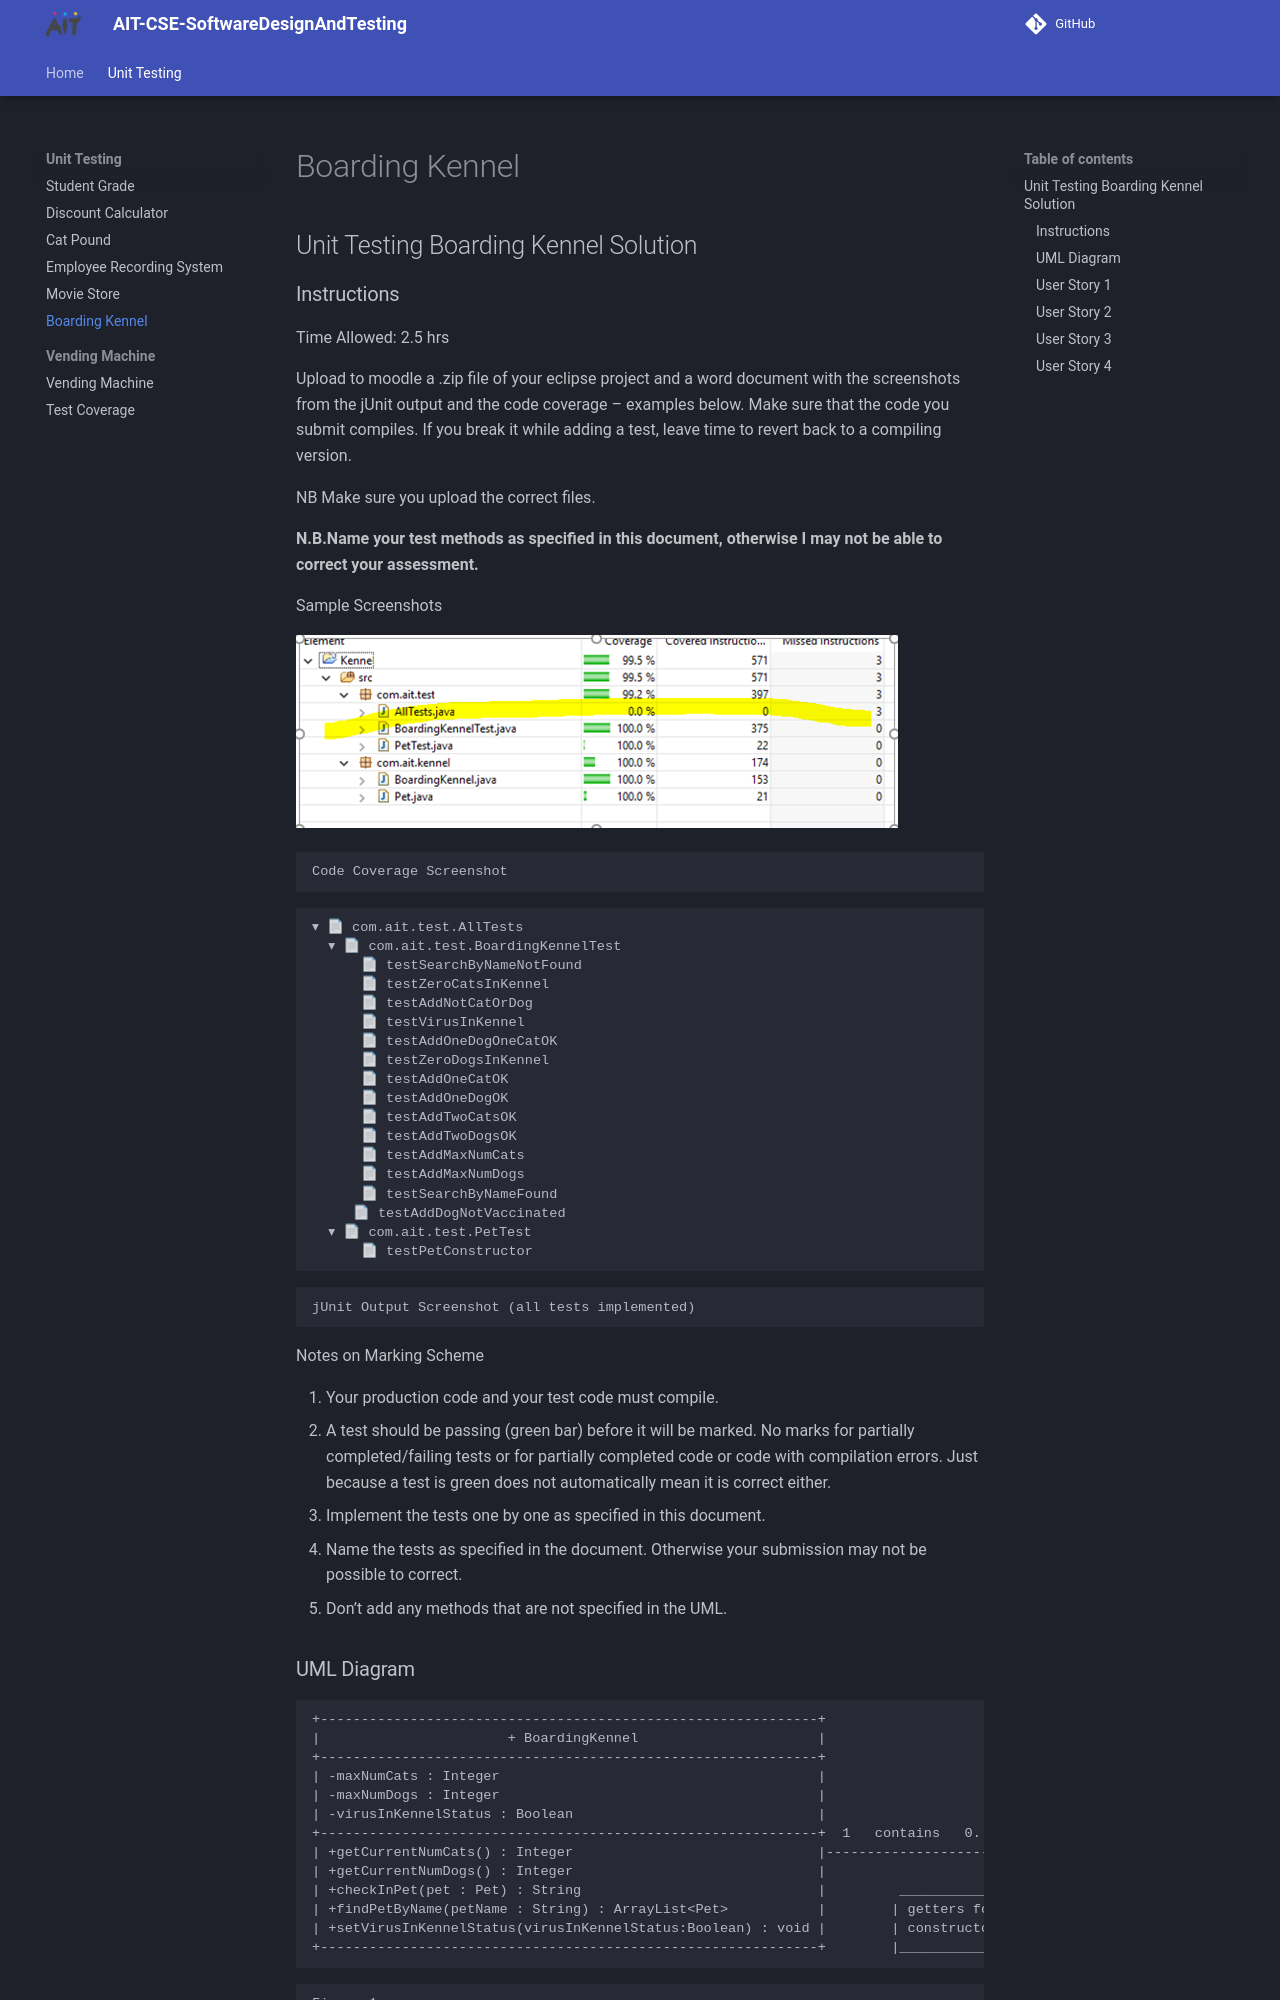

repository: joeaoregan/AIT-CSE-SoftwareDesignAndTesting · page: unit-testing/boarding-kennel/index.html · generator: mkdocs

## Unit Testing Boarding Kennel Solution

### Instructions

Time Allowed: 2.5 hrs

Upload to moodle a .zip file of your eclipse project and a word document with the screenshots from the jUnit output and the code coverage – examples below. Make sure that the code you submit compiles. If you break it while adding a test, leave time to revert back to a compiling version.

NB Make sure you upload the correct files. 

**N.B.Name your test methods as specified in this document, otherwise I may not be able to correct your assessment.**

Sample Screenshots

![Coverage](pic1.png)
 
 	Code Coverage Screenshot

```
▾ 📄 com.ait.test.AllTests
  ▾ 📄 com.ait.test.BoardingKennelTest
      📄 testSearchByNameNotFound
      📄 testZeroCatsInKennel
      📄 testAddNotCatOrDog
      📄 testVirusInKennel
      📄 testAddOneDogOneCatOK
      📄 testZeroDogsInKennel
      📄 testAddOneCatOK
      📄 testAddOneDogOK
      📄 testAddTwoCatsOK
      📄 testAddTwoDogsOK
      📄 testAddMaxNumCats
      📄 testAddMaxNumDogs
      📄 testSearchByNameFound
     📄 testAddDogNotVaccinated
  ▾ 📄 com.ait.test.PetTest
      📄 testPetConstructor
```
 
	jUnit Output Screenshot (all tests implemented)

Notes on Marking Scheme

1.	Your production code and your test code must compile.
2.	A test should be passing (green bar) before it will be marked. No marks for partially completed/failing tests or for partially completed code or code with compilation errors. Just because a test is green does not automatically mean it is correct either.
3.	Implement the tests one by one as specified in this document.
4.	Name the tests as specified in the document. Otherwise your submission may not be possible to correct.
5.	Don’t add any methods that are not specified in the UML.
